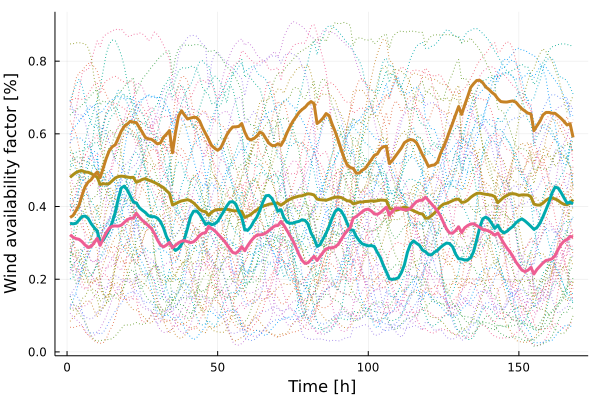

Data behind this chart, as committed beside it:
x1, x2, x3, x4
0.4802, 0.3539, 0.3223, 0.3698
0.4875, 0.3523, 0.3154, 0.3753
0.4936, 0.3539, 0.3117, 0.3891
0.4974, 0.3631, 0.3097, 0.4038
0.4986, 0.3724, 0.3031, 0.4313
0.4948, 0.3738, 0.2938, 0.4548
0.4942, 0.3676, 0.2877, 0.4673
0.4908, 0.353, 0.2898, 0.4737
0.4855, 0.3419, 0.3002, 0.4856
0.4809, 0.333, 0.3122, 0.4949
0.4606, 0.3006, 0.2932, 0.4796
0.463, 0.3072, 0.3117, 0.5057
0.4616, 0.3214, 0.3281, 0.5322
0.4632, 0.3363, 0.3402, 0.5533
0.4708, 0.3563, 0.3461, 0.5645
0.4784, 0.3841, 0.3466, 0.5697
0.4824, 0.4216, 0.346, 0.5878
0.4836, 0.4512, 0.3486, 0.6074
0.4827, 0.4561, 0.3563, 0.6205
0.481, 0.4455, 0.3636, 0.6267
0.4798, 0.4293, 0.3675, 0.6345
0.4804, 0.4123, 0.3682, 0.6321
0.4665, 0.4099, 0.3815, 0.6309
0.4702, 0.3968, 0.3709, 0.6176
0.4745, 0.3897, 0.3618, 0.6041
0.4768, 0.3836, 0.3548, 0.59
0.4728, 0.3749, 0.3473, 0.586
0.4698, 0.3719, 0.3396, 0.5851
0.4663, 0.3722, 0.3259, 0.5792
0.4619, 0.368, 0.3082, 0.5723
0.4569, 0.3588, 0.2945, 0.5747
0.4522, 0.3416, 0.2888, 0.5905
0.4437, 0.3175, 0.2939, 0.5989
0.436, 0.3016, 0.3013, 0.6089
0.4044, 0.2894, 0.2864, 0.5479
0.4077, 0.279, 0.2933, 0.6036
0.4121, 0.2844, 0.3002, 0.6484
0.4154, 0.2961, 0.3045, 0.6636
0.4171, 0.3114, 0.3062, 0.6515
0.4189, 0.3401, 0.3033, 0.6407
0.4158, 0.3721, 0.3007, 0.6433
0.4099, 0.387, 0.303, 0.6454
0.4019, 0.3878, 0.3102, 0.645
0.3923, 0.3789, 0.3207, 0.6355
0.3874, 0.3651, 0.3263, 0.6163
0.3857, 0.3504, 0.328, 0.6004
0.3756, 0.3552, 0.3451, 0.5843
0.3844, 0.35, 0.3393, 0.5677
0.3896, 0.3521, 0.3337, 0.5603
0.3916, 0.3593, 0.325, 0.5546
0.3917, 0.3728, 0.3162, 0.561
0.3927, 0.3863, 0.3069, 0.5783
0.3925, 0.401, 0.2963, 0.5965
0.3906, 0.4124, 0.2843, 0.6097
0.3886, 0.4135, 0.2737, 0.6188
0.3881, 0.407, 0.2711, 0.6192
0.3886, 0.3866, 0.2781, 0.6204
0.3866, 0.3698, 0.2894, 0.6283
0.3699, 0.3357, 0.2783, 0.6047
0.3737, 0.3347, 0.2926, 0.5875
... 108 more rows
